The GitHub repository Siddharth-magesh/Glass-Sanitation-Classification-Dataset contains a labelled image folder "version3" with 2 categories: clean, dirty. Examples follow, each with its label.

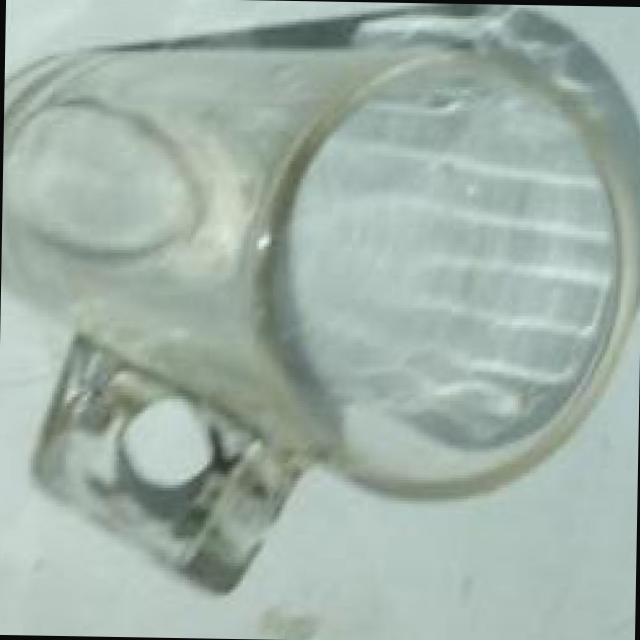
Label: clean

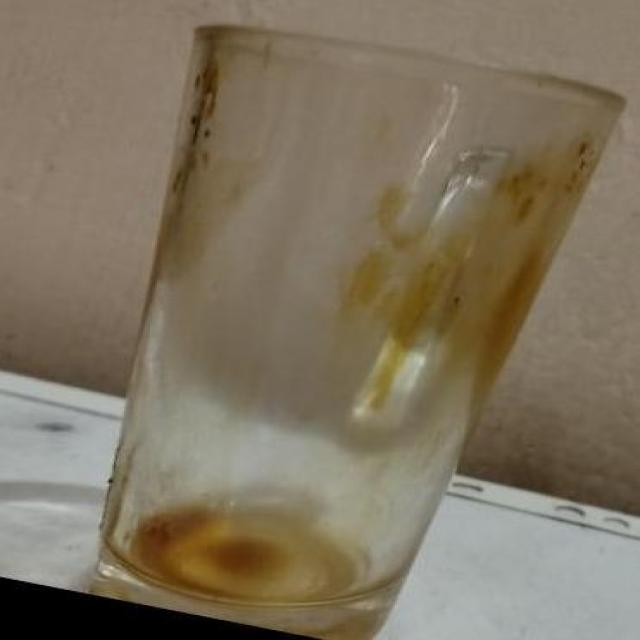
Label: dirty

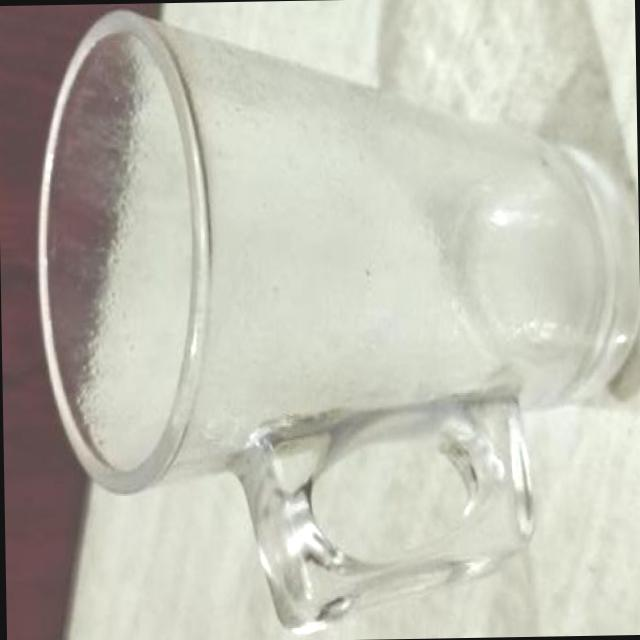
Label: dirty

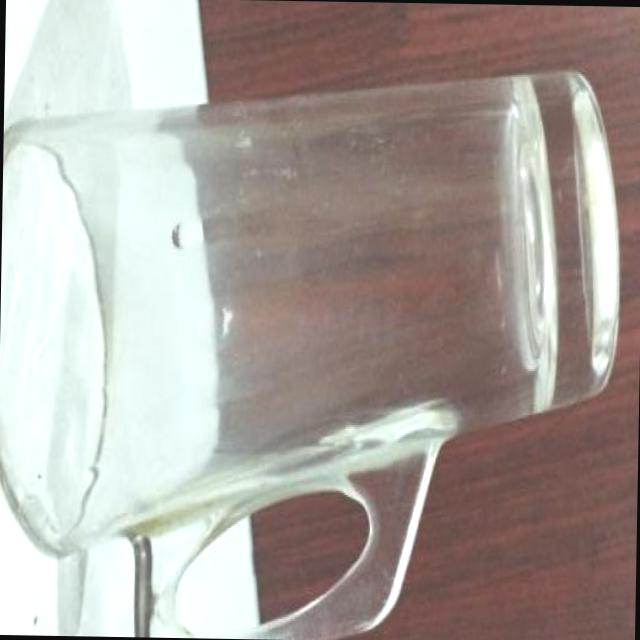
Label: dirty

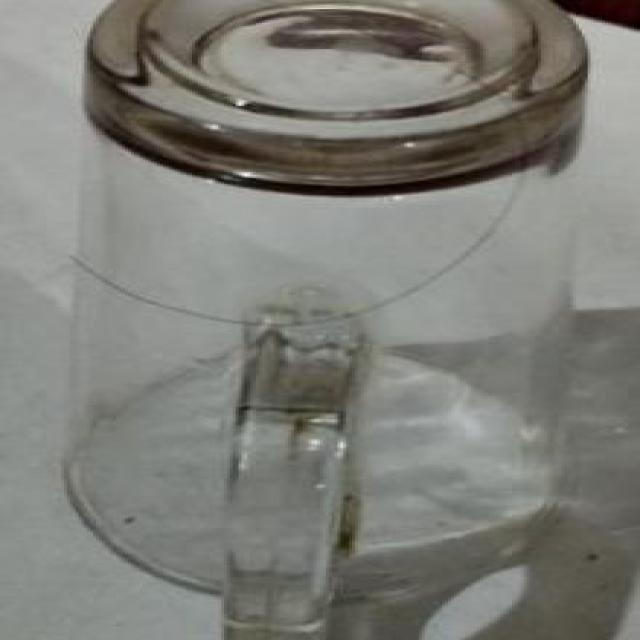
Label: clean

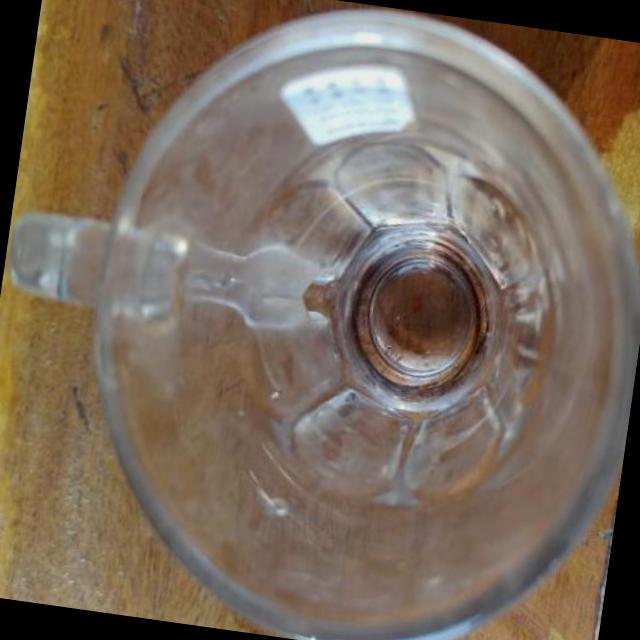
Label: clean
